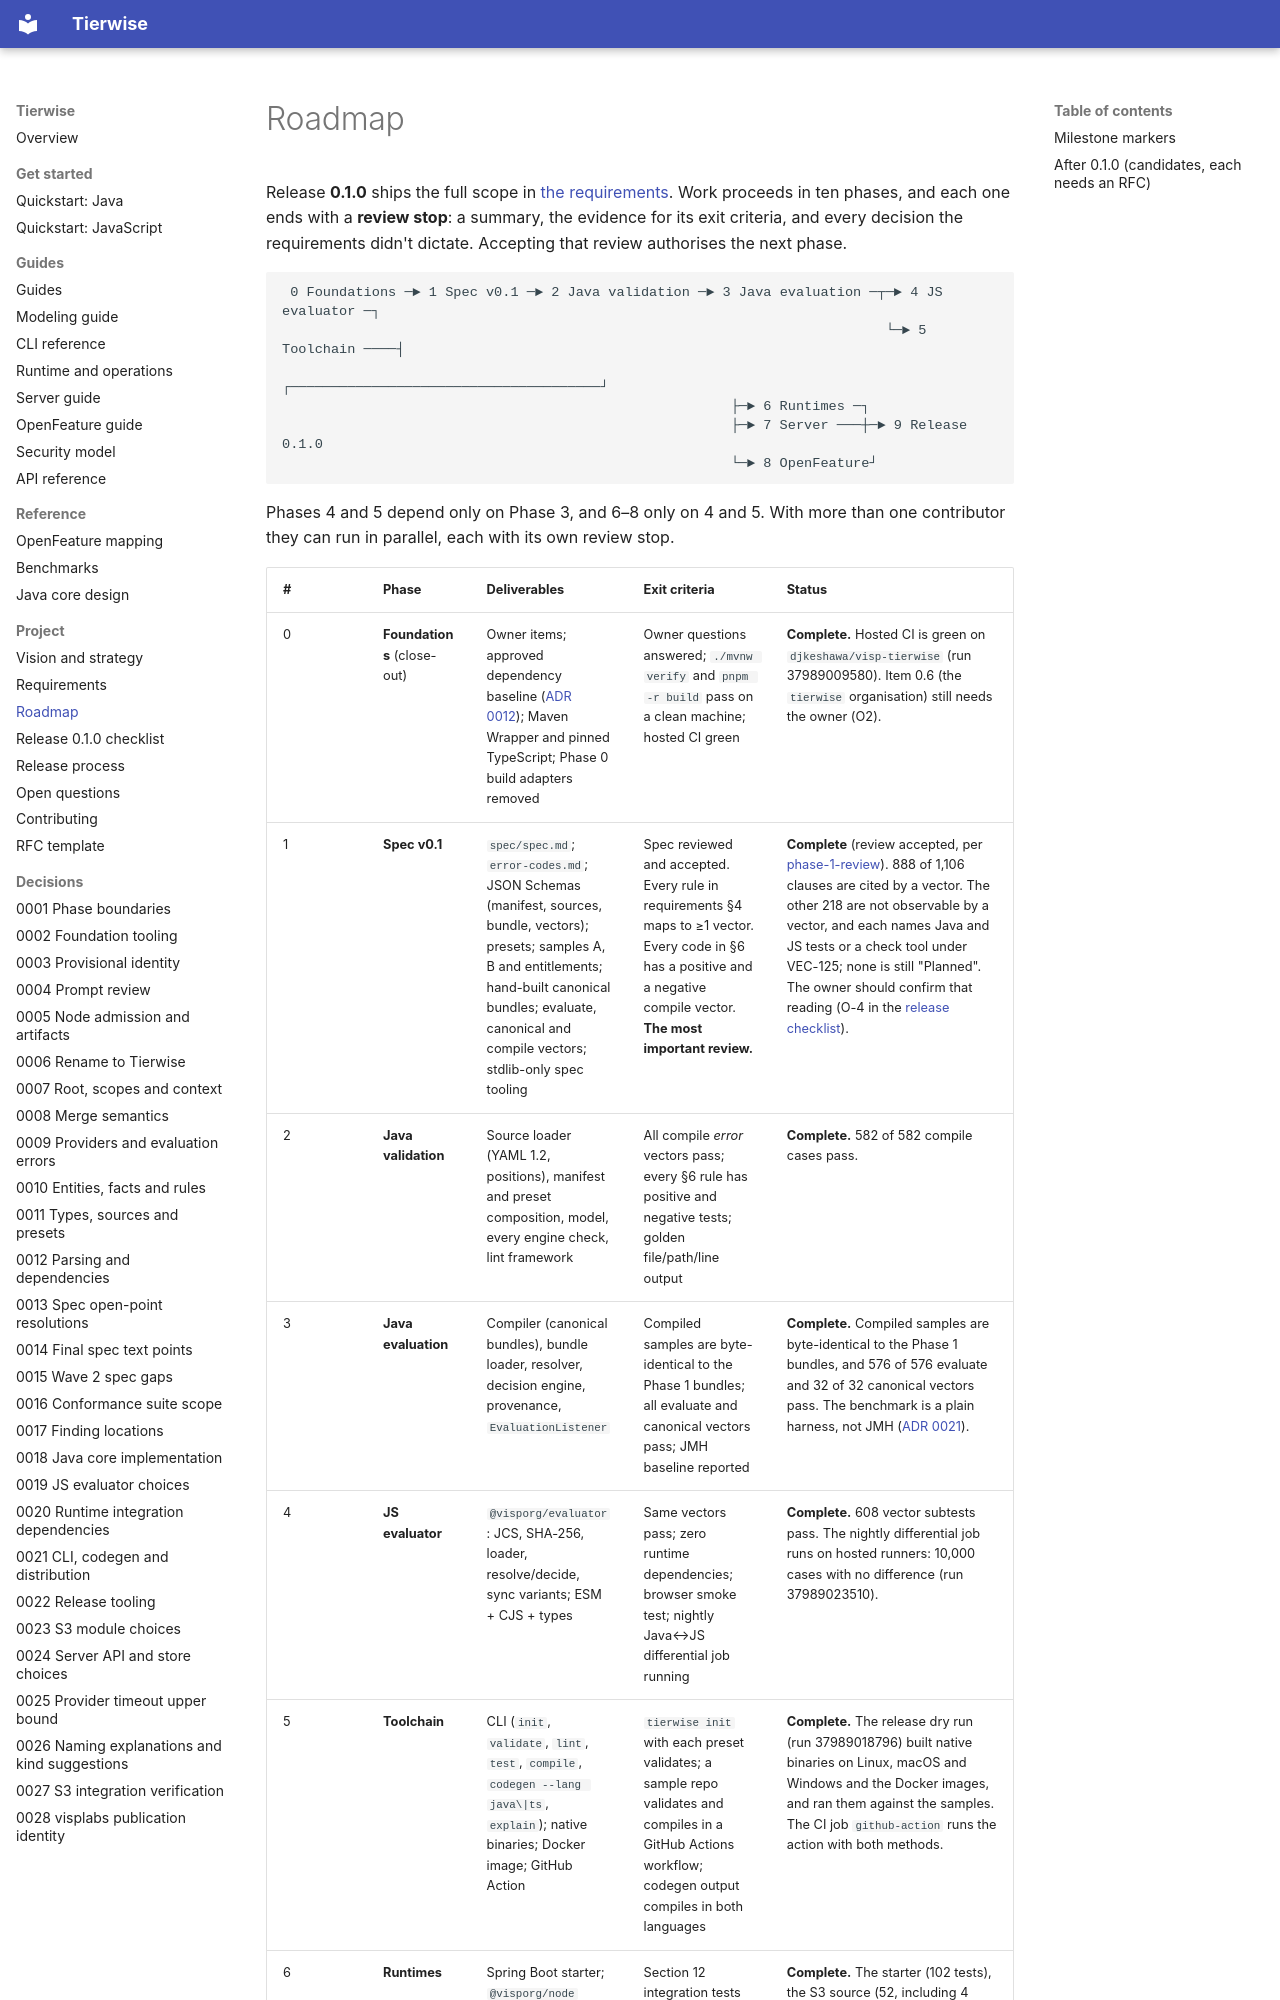

repository: djkeshawa/visp-tierwise · page: roadmap/index.html · generator: mkdocs

# Roadmap

Release **0.1.0** ships the full scope in [the requirements](requirements.md). Work
proceeds in ten phases, and each one ends with a **review stop**: a summary, the
evidence for its exit criteria, and every decision the requirements didn't dictate.
Accepting that review authorises the next phase.

```
 0 Foundations ─► 1 Spec v0.1 ─► 2 Java validation ─► 3 Java evaluation ─┬─► 4 JS evaluator ─┐
                                                                          └─► 5 Toolchain ────┤
                                                       ┌──────────────────────────────────────┘
                                                       ├─► 6 Runtimes ─┐
                                                       ├─► 7 Server ───┼─► 9 Release 0.1.0
                                                       └─► 8 OpenFeature┘
```

Phases 4 and 5 depend only on Phase 3, and 6–8 only on 4 and 5. With more than one
contributor they can run in parallel, each with its own review stop.
